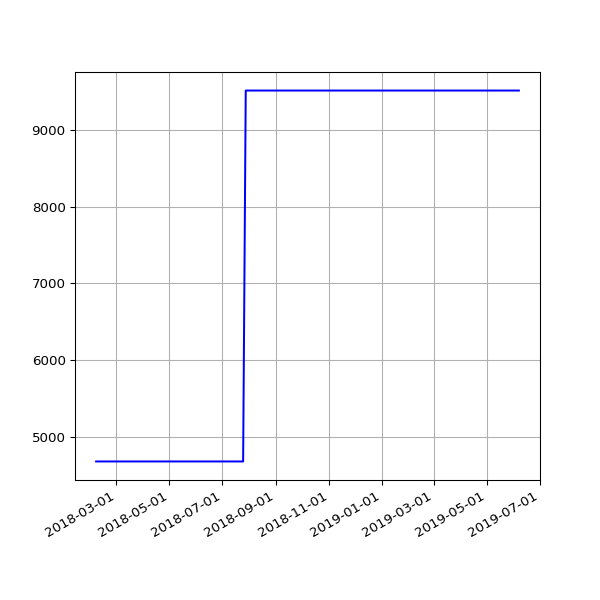

The table this chart was drawn from, first rows:
date, value
2018-02-06 05:29:04 +0000, 4674
2018-02-16 05:14:58 +0000, 4674
2018-02-19 05:19:21 +0000, 4674
2018-02-25 05:15:56 +0000, 4674
2018-03-01 05:27:36 +0000, 4674
2018-03-04 05:26:08 +0000, 4674
2018-03-07 05:42:31 +0000, 4674
2018-03-10 05:38:57 +0000, 4674
2018-03-22 05:24:43 +0000, 4674
2018-03-25 06:19:36 +0100, 4674
2018-04-01 05:34:15 +0100, 4674
2018-04-04 05:34:29 +0100, 4674
2018-04-07 05:49:30 +0100, 4674
2018-04-22 05:15:17 +0100, 4674
2018-06-01 05:44:15 +0100, 4674
2018-06-04 05:24:39 +0100, 4674
2018-06-07 06:06:31 +0100, 4674
2018-06-25 05:53:05 +0100, 4674
2018-07-10 06:31:48 +0100, 4674
2018-07-16 06:27:33 +0100, 4674
2018-07-22 06:28:04 +0100, 4674
2018-07-25 06:33:35 +0100, 4674
2018-07-28 06:42:39 +0100, 9521
2018-08-01 06:05:11 +0100, 9521
2018-08-04 05:47:50 +0100, 9521
2018-08-07 06:16:22 +0100, 9521
2018-08-10 06:44:44 +0100, 9521
2018-08-13 06:18:24 +0100, 9521
2018-08-16 06:36:33 +0100, 9521
2018-08-19 06:01:25 +0100, 9521
2018-08-22 06:51:37 +0100, 9521
2018-08-25 06:24:08 +0100, 9521
2018-08-28 06:26:32 +0100, 9521
2018-09-01 05:58:49 +0100, 9521
2018-09-04 05:55:32 +0100, 9521
2018-09-07 05:52:57 +0100, 9521
2018-09-10 06:01:53 +0100, 9521
2018-09-13 05:45:39 +0100, 9521
2018-09-16 05:46:46 +0100, 9521
2018-09-19 06:33:00 +0100, 9521
2018-09-22 05:54:16 +0100, 9521
2018-09-25 05:59:08 +0100, 9521
2018-10-04 06:11:36 +0100, 9521
2018-10-07 06:27:15 +0100, 9521
2018-10-10 06:46:32 +0100, 9521
2018-10-13 05:53:53 +0100, 9521
2018-10-16 06:26:10 +0100, 9521
2018-10-19 07:06:25 +0100, 9521
2018-10-22 07:10:20 +0100, 9521
2018-10-25 06:00:59 +0100, 9521
2018-10-28 05:13:53 +0000, 9521
2018-11-01 06:49:27 +0000, 9521
2018-11-04 06:12:54 +0000, 9521
2018-11-07 06:03:06 +0000, 9521
2018-11-10 06:10:02 +0000, 9521
2018-11-13 06:13:10 +0000, 9521
2018-11-16 06:06:18 +0000, 9521
2018-11-19 06:13:27 +0000, 9521
2018-11-22 06:43:41 +0000, 9521
2018-11-25 06:14:56 +0000, 9521
... 55 more rows
